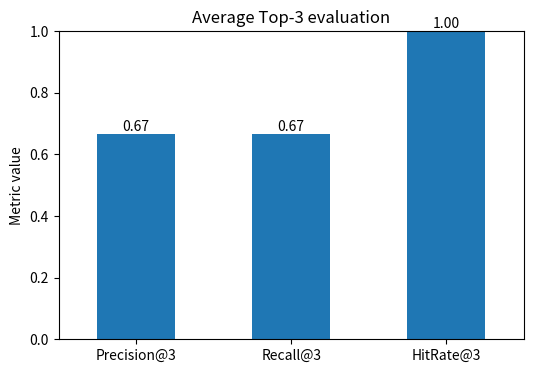

Python code for this plot:
import pandas as pd
import matplotlib.pyplot as plt

ground_truth = {
    "U1": {"The Martian", "Gravity", "The Matrix"},
    "U2": {"Toy Story", "Finding Nemo", "Paddington"},
    "U3": {"Titanic", "The Notebook", "La La Land"},
}

recommendations = {
    "U1": ["The Martian", "The Dark Knight", "Gravity", "Titanic", "Paddington"],
    "U2": ["Paddington", "Toy Story", "The Martian", "Finding Nemo", "Inception"],
    "U3": ["La La Land", "Titanic", "Interstellar", "The Notebook", "Toy Story"],
}

pd.DataFrame([
    {"user": u, "ground_truth": sorted(gt), "recommendations": recommendations[u]}
    for u, gt in ground_truth.items()
])


def precision_at_k(recommended, relevant, k):
    recommended_k = recommended[:k]
    hits = len(set(recommended_k) & set(relevant))
    return hits / k

def recall_at_k(recommended, relevant, k):
    recommended_k = recommended[:k]
    hits = len(set(recommended_k) & set(relevant))
    return hits / len(relevant) if relevant else 0

def hitrate_at_k(recommended, relevant, k):
    recommended_k = recommended[:k]
    return int(len(set(recommended_k) & set(relevant)) > 0)

precision_at_k(recommendations["U1"], ground_truth["U1"], k=3)


k = 3
rows = []
for user, relevant in ground_truth.items():
    recs = recommendations[user]
    rows.append({
        "user": user,
        f"Precision@{k}": precision_at_k(recs, relevant, k),
        f"Recall@{k}": recall_at_k(recs, relevant, k),
        f"HitRate@{k}": hitrate_at_k(recs, relevant, k),
        "hits_in_top_k": sorted(set(recs[:k]) & relevant),
    })

metrics = pd.DataFrame(rows)
metrics


summary = metrics[[f"Precision@{k}", f"Recall@{k}", f"HitRate@{k}"]].mean().to_frame("mean_value")
summary.round(3)


ax = summary.plot(kind="bar", legend=False, ylim=(0, 1), figsize=(6, 4))
ax.set_ylabel("Metric value")
ax.set_title(f"Average Top-{k} evaluation")
ax.bar_label(ax.containers[0], fmt="%.2f")
plt.xticks(rotation=0)
plt.show()
